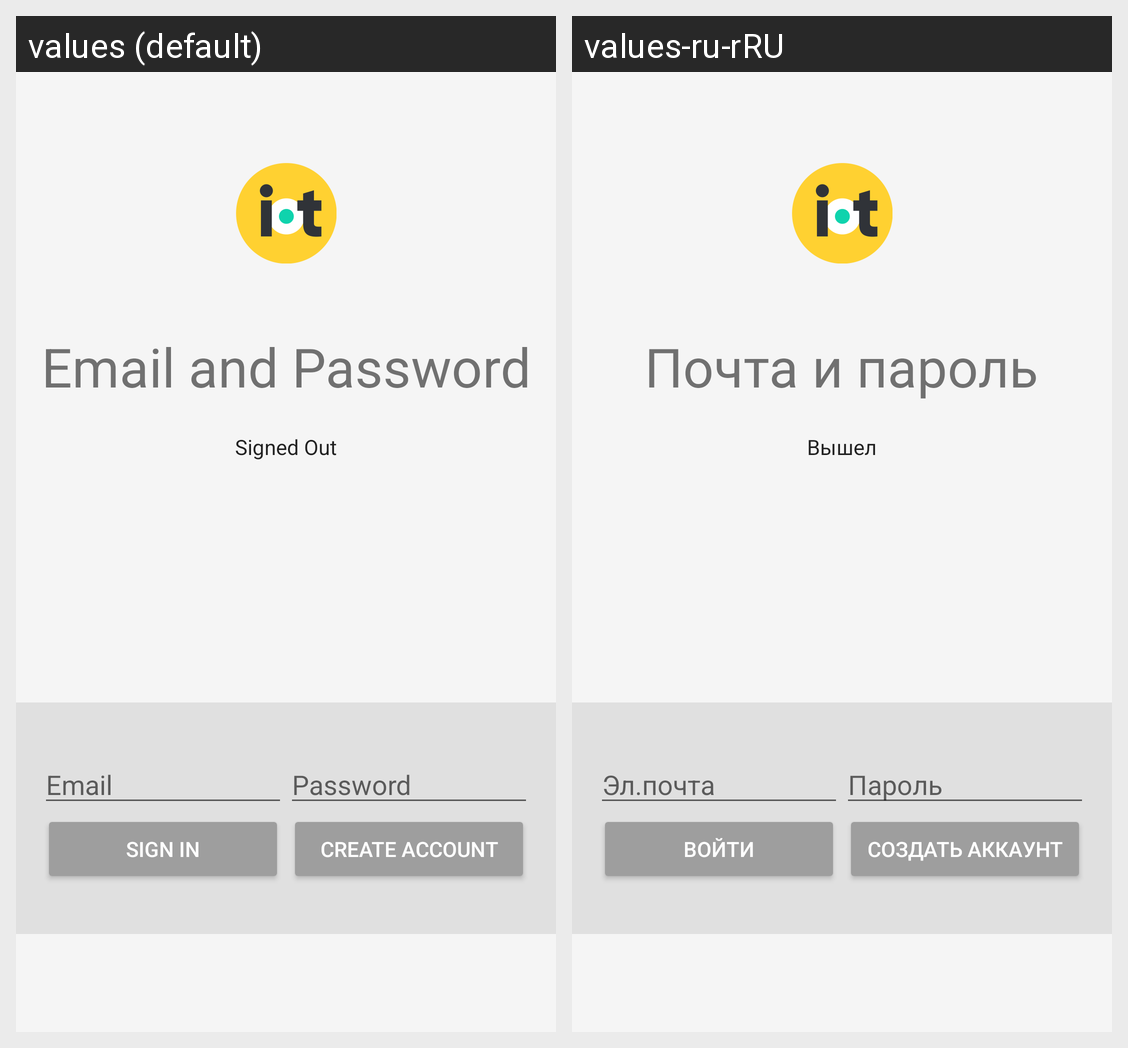

Translations of the strings shown on this Android screen, per locale in the grid:
Android screen res/layout/activity_emailpassword.xml rendered under 2 locales, left to right: values (default), values-ru-rRU. Device: Nexus 5 (rendered at 1080×1920; each locale shown at half size, 540×960, under a caption strip naming it); theme Theme.AppCompat.DayNight.DarkActionBar.
Strings drawn on this screen, with the default value and each locale's value (text and hints the layout hard-codes, and strings that could not be matched under every locale, appear in the picture but are not listed):

emailpassword_title_text
  values: Email and Password
  values-ru-rRU: Почта и пароль

signed_out
  values: Signed Out
  values-ru-rRU: Вышел

hint_email
  values: Email
  values-ru-rRU: Эл.почта

hint_password
  values: Password
  values-ru-rRU: Пароль

sign_in
  values: Sign In
  values-ru-rRU: Войти

create_account
  values: Create Account
  values-ru-rRU: Создать Аккаунт
